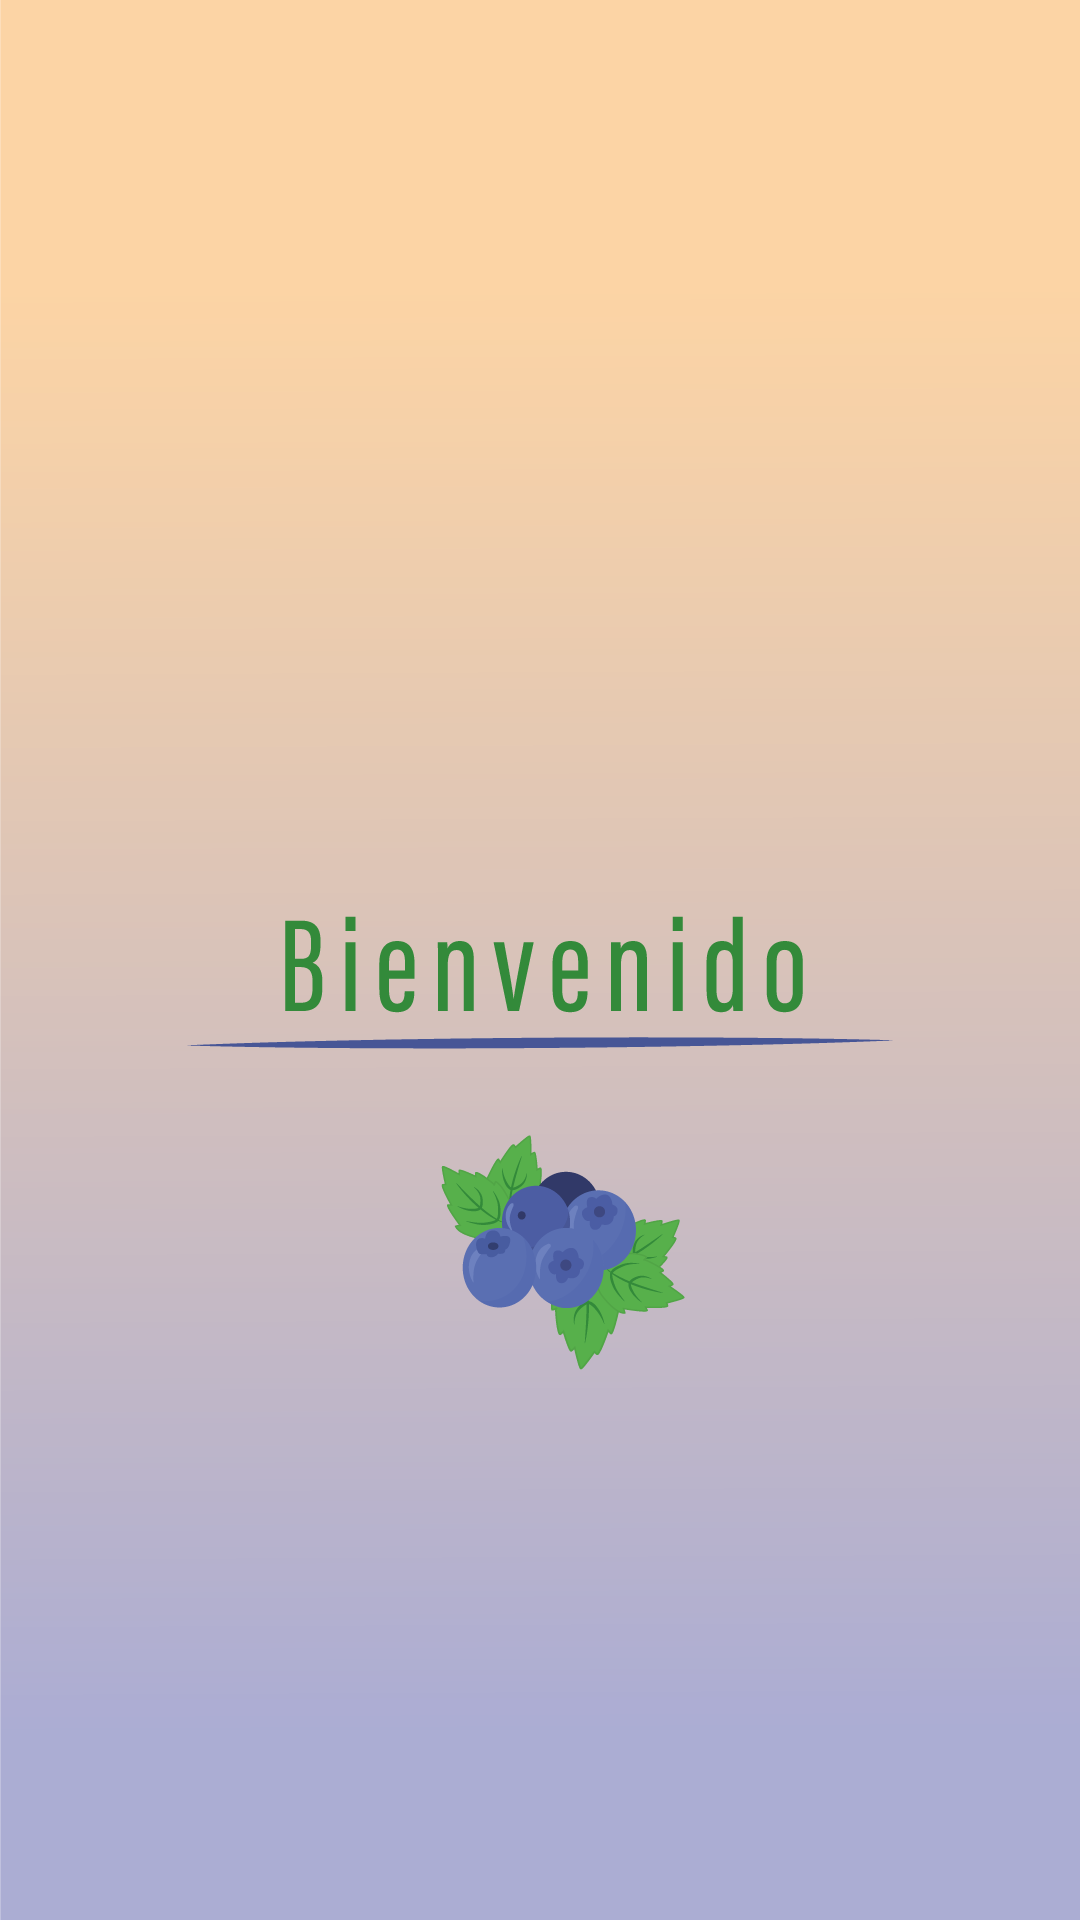

Produce the Android XML layout that renders to this screen, including the resource entries it uses.
<!-- AndroidManifest.xml: application theme Theme.Catividad1 -->
<!-- res/layout/activity_bienvenidoscreen.xml -->
<?xml version="1.0" encoding="utf-8"?>
<androidx.constraintlayout.widget.ConstraintLayout xmlns:android="http://schemas.android.com/apk/res/android"
    xmlns:app="http://schemas.android.com/apk/res-auto"
    xmlns:tools="http://schemas.android.com/tools"
    android:layout_width="match_parent"
    android:layout_height="match_parent"
    tools:context=".bienvenidoscreen">

    <LinearLayout
        android:layout_width="match_parent"
        android:layout_height="match_parent"
        android:orientation="horizontal">

        <ImageView
            android:id="@+id/imageView8"
            android:layout_width="wrap_content"
            android:layout_height="wrap_content"
            android:layout_weight="1"
            android:scaleType="centerCrop"
            app:srcCompat="@mipmap/bienvenido" />
    </LinearLayout>
</androidx.constraintlayout.widget.ConstraintLayout>
<!-- resources referenced by this layout -->
<resources>
  <!-- mipmap bienvenido: png bitmap (mipmap-mdpi, 50677 bytes) -->
  <style name="Theme.Catividad1" parent="Theme.MaterialComponents.DayNight.DarkActionBar">
          
          <item name="colorPrimary">@color/purple_500</item>
          <item name="colorPrimaryVariant">@color/purple_700</item>
          <item name="colorOnPrimary">@color/white</item>
          
          <item name="colorSecondary">@color/teal_200</item>
          <item name="colorSecondaryVariant">@color/teal_700</item>
          <item name="colorOnSecondary">@color/black</item>
          
          <item name="android:statusBarColor" tools:targetApi="l">?attr/colorPrimaryVariant</item>
          
      </style>
  <!-- not gathered from this repository: default colours our renderer supplied (Android Studio template values) -->
  <color name="purple_500">#FF6200EE</color>
  <color name="purple_700">#FF3700B3</color>
  <color name="teal_200">#FF03DAC5</color>
  <color name="teal_700">#FF018786</color>
  <color name="black">#FF000000</color>
  <color name="white">#FFFFFFFF</color>
</resources>
